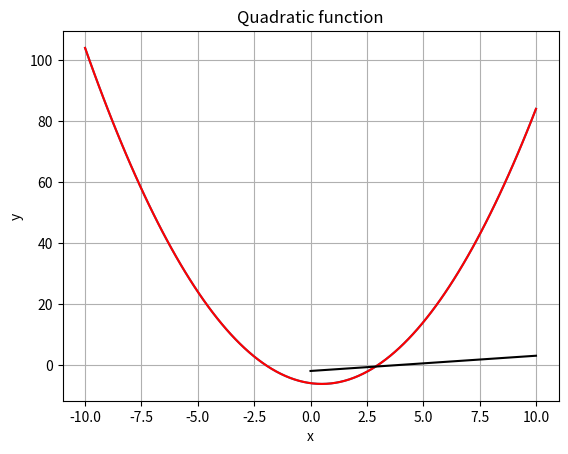

Source code (Python): (Note: this script raises an exception after producing the figure.)
import numpy as np
import matplotlib.pyplot as plt

1+1

x = 5

print(x)

print('My variable x represents the integer', x)

# This is a comment within a python command line. 
# Use # to write a comment. When running the script, a line starting by # will not be read

list_1 = ['apple', 2, x]

list_1

list_1[0]

y = list_1[1]

a = np.array([1,2,3,4])

x = np.linspace(-10, 10, 100)

y = (x-3)*(x+2)

plt.plot(x, y)

plt.plot(x, y, color='red')
plt.xlabel('x')
plt.ylabel('y')
plt.title('Quadratic function')
plt.grid()

x = -15

if x == 0:
    print(x, "is zero")
elif x > 0:
    print(x, "is positive")
elif x < 0:
    print(x, "is negative")
else:
    print(x, "is unlike anything I've ever seen...")

i = 0
while i < 10:
    print(i, end= ' ')
    i += 1

a = 0
b = 1
L = []
while len(L)<12:
    a, b = b, a+b
    L.append(a)

L

def linear(x, m, b):
    return m*x+b

x = np.linspace(0, 10, 100)
m = 0.5
b = -2

y = linear(x, m, b)

y = linear(np.linspace(0, 10, 100), 0.5, -2)

plt.plot(x, y, color='black')

import watermark
import matplotlib

%load_ext watermark

%watermark -v -m -p numpy,matplotlib,watermark